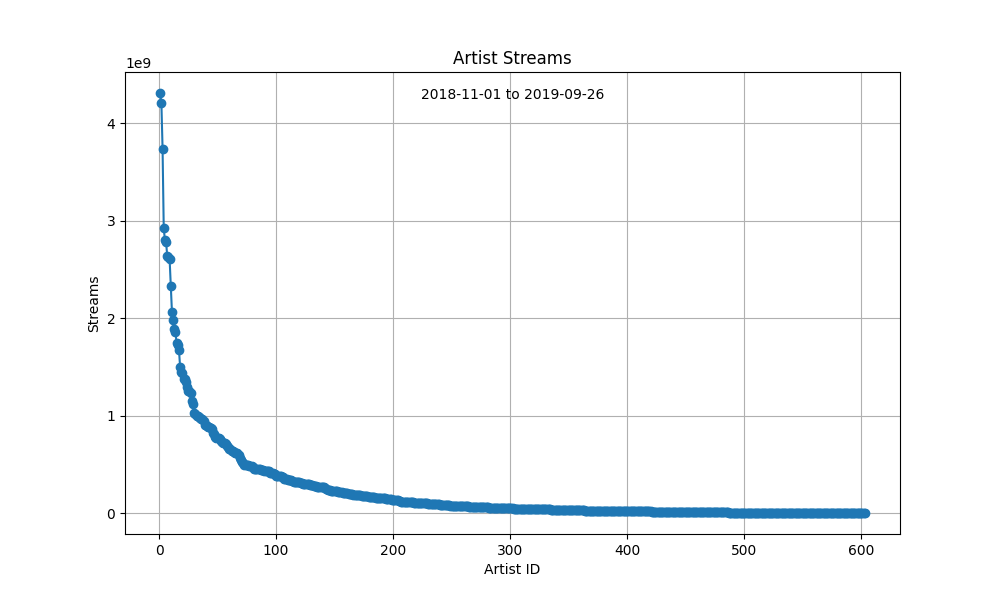

The data file committed next to this chart (first rows):
ID, Artist, Streams
1, Post Malone, 4307965546
2, Billie Eilish, 4201938852
3, Ariana Grande, 3736937812
4, Khalid, 2922339358
5, Ozuna, 2801260564
6, Drake, 2781738803
7, J Balvin, 2634482507
8, Bad Bunny, 2627506368
9, Anuel AA, 2609363369
10, XXXTENTACION, 2329817284
11, Cardi B, 2068648878
12, Ed Sheeran, 1977235295
13, Daddy Yankee, 1890627900
14, Halsey, 1863321573
15, Travis Scott, 1741866648
16, Swae Lee, 1723120291
17, Queen, 1679050124
18, Lil Nas X, 1496627489
19, Camila Cabello, 1451146823
20, Marshmello, 1438444709
21, Farruko, 1375703829
22, Shawn Mendes, 1375687858
23, Sam Smith, 1345668782
24, Juice WRLD, 1294025713
25, Nicky Jam, 1253424988
26, Maluma, 1250671500
27, Sech, 1230668916
28, Imagine Dragons, 1156382275
29, The Chainsmokers, 1116610360
30, Lady Gaga, 1025808947
31, Offset, 1018337673
32, Dua Lipa, 998127723
33, Darell, 993397208
34, 6ix9ine, 982703058
35, DJ Snake, 972656738
36, Selena Gomez, 970464691
37, Taylor Swift, 969155185
38, Young Thug, 944450825
39, Justin Bieber, 910422044
40, Tyga, 909753705
41, 21 Savage, 896229031
42, Calvin Harris, 887281435
43, Paulo Londra, 882797122
44, Ava Max, 875521658
45, KAROL G, 868939537
46, A Boogie Wit da Hoodie, 828022888
47, Panic! At The Disco, 812691350
48, Bradley Cooper, 787135977
49, Jonas Brothers, 776776364
50, Lauv, 775637486
51, Manuel Turizo, 770608470
52, 5 Seconds of Summer, 758481324
53, Lil Baby, 745477395
54, benny blanco, 726610071
55, Bastille, 725559954
56, Kodak Black, 718123696
57, Billy Ray Cyrus, 708148837
58, Pedro Capó, 695477607
59, J. Cole, 675584294
60, Snow, 664122092
... 543 more rows
